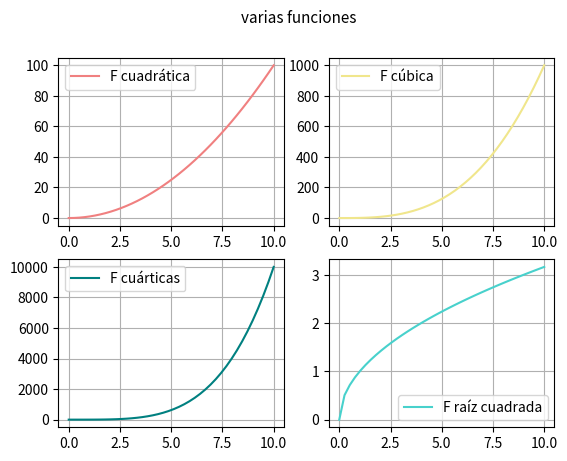

The matplotlib source for this figure:
# Matplotlib [Python]
# Ejercicios de práctica

# [redacted]
# Version: 2.0

# IMPORTANTE: NO borrar los comentarios
# que aparecen en verde con el hashtag "#"

# Ejercicios de matplotlib
import numpy as np
import matplotlib.pyplot as plt


if __name__ == '__main__':
    print("Bienvenidos a otra clase de Inove con Python")
    print("Line Plot: Figura con múltiples gráficos")

    # NOTA: aproveche los ejemplos "line_plot" y "scatter_plot" de clase

    # Se desea graficar cuatro funciones en una misma figura
    # en cuatros gráficos (axes) distintos. Para el siguiente
    # intervalor de valores de "X":
    x = np.linspace(0, 10, 40)

    # Realizar tres gráficos que representen
    # y1 = x^2 (X al cuadrado)
    # y2 = x^3 (X al cubo)
    # y3 = x^4 (X a la cuarta)
    # y4 = raiz_cuadrada(X)

    # Implementación:
    y1 = x**2
    y2 = x**3
    y3 = x**4
    y4 = np.sqrt(x)

    # Alumnos: Esos cuatro gráficos deben estar colocados
    # en la diposición de 2 filas y 2 columna:
    # ------
    #  graf1 | graf2
    # ------
    #  graf3 | graf4
    # Utilizar add_subplot para lograr este efecto
    # de "2 filas" "2 columna" de gráficos

    # Se debe colocar en la leyenda la función que representa
    # cada gráfico

    # Cada gráfico realizarlo con un color distinto
    # a su elección

    # Colocar una grilla a elección

    # Crear acá su gráfico
    figura = plt.figure()
    figura.suptitle('varias funciones', fontsize=11)
    ax1 = figura.add_subplot(2, 2, 1)
    ax2 = figura.add_subplot(2, 2, 2)
    ax3 = figura.add_subplot(2, 2, 3)
    ax4 = figura.add_subplot(2, 2, 4)

    ax1.plot(x, y1, c='lightcoral', label='F cuadrática')
    ax1.legend()
    ax1.grid()

    ax2.plot(x, y2, c='khaki', label='F cúbica')
    ax2.legend()
    ax2.grid()

    ax3.plot(x, y3, c='teal', label='F cuárticas')
    ax3.legend()
    ax3.grid()

    ax4.plot(x, y4, c='mediumturquoise', label='F raíz cuadrada')
    ax4.legend()
    ax4.grid()
    
    plt.show()

    print("terminamos")
